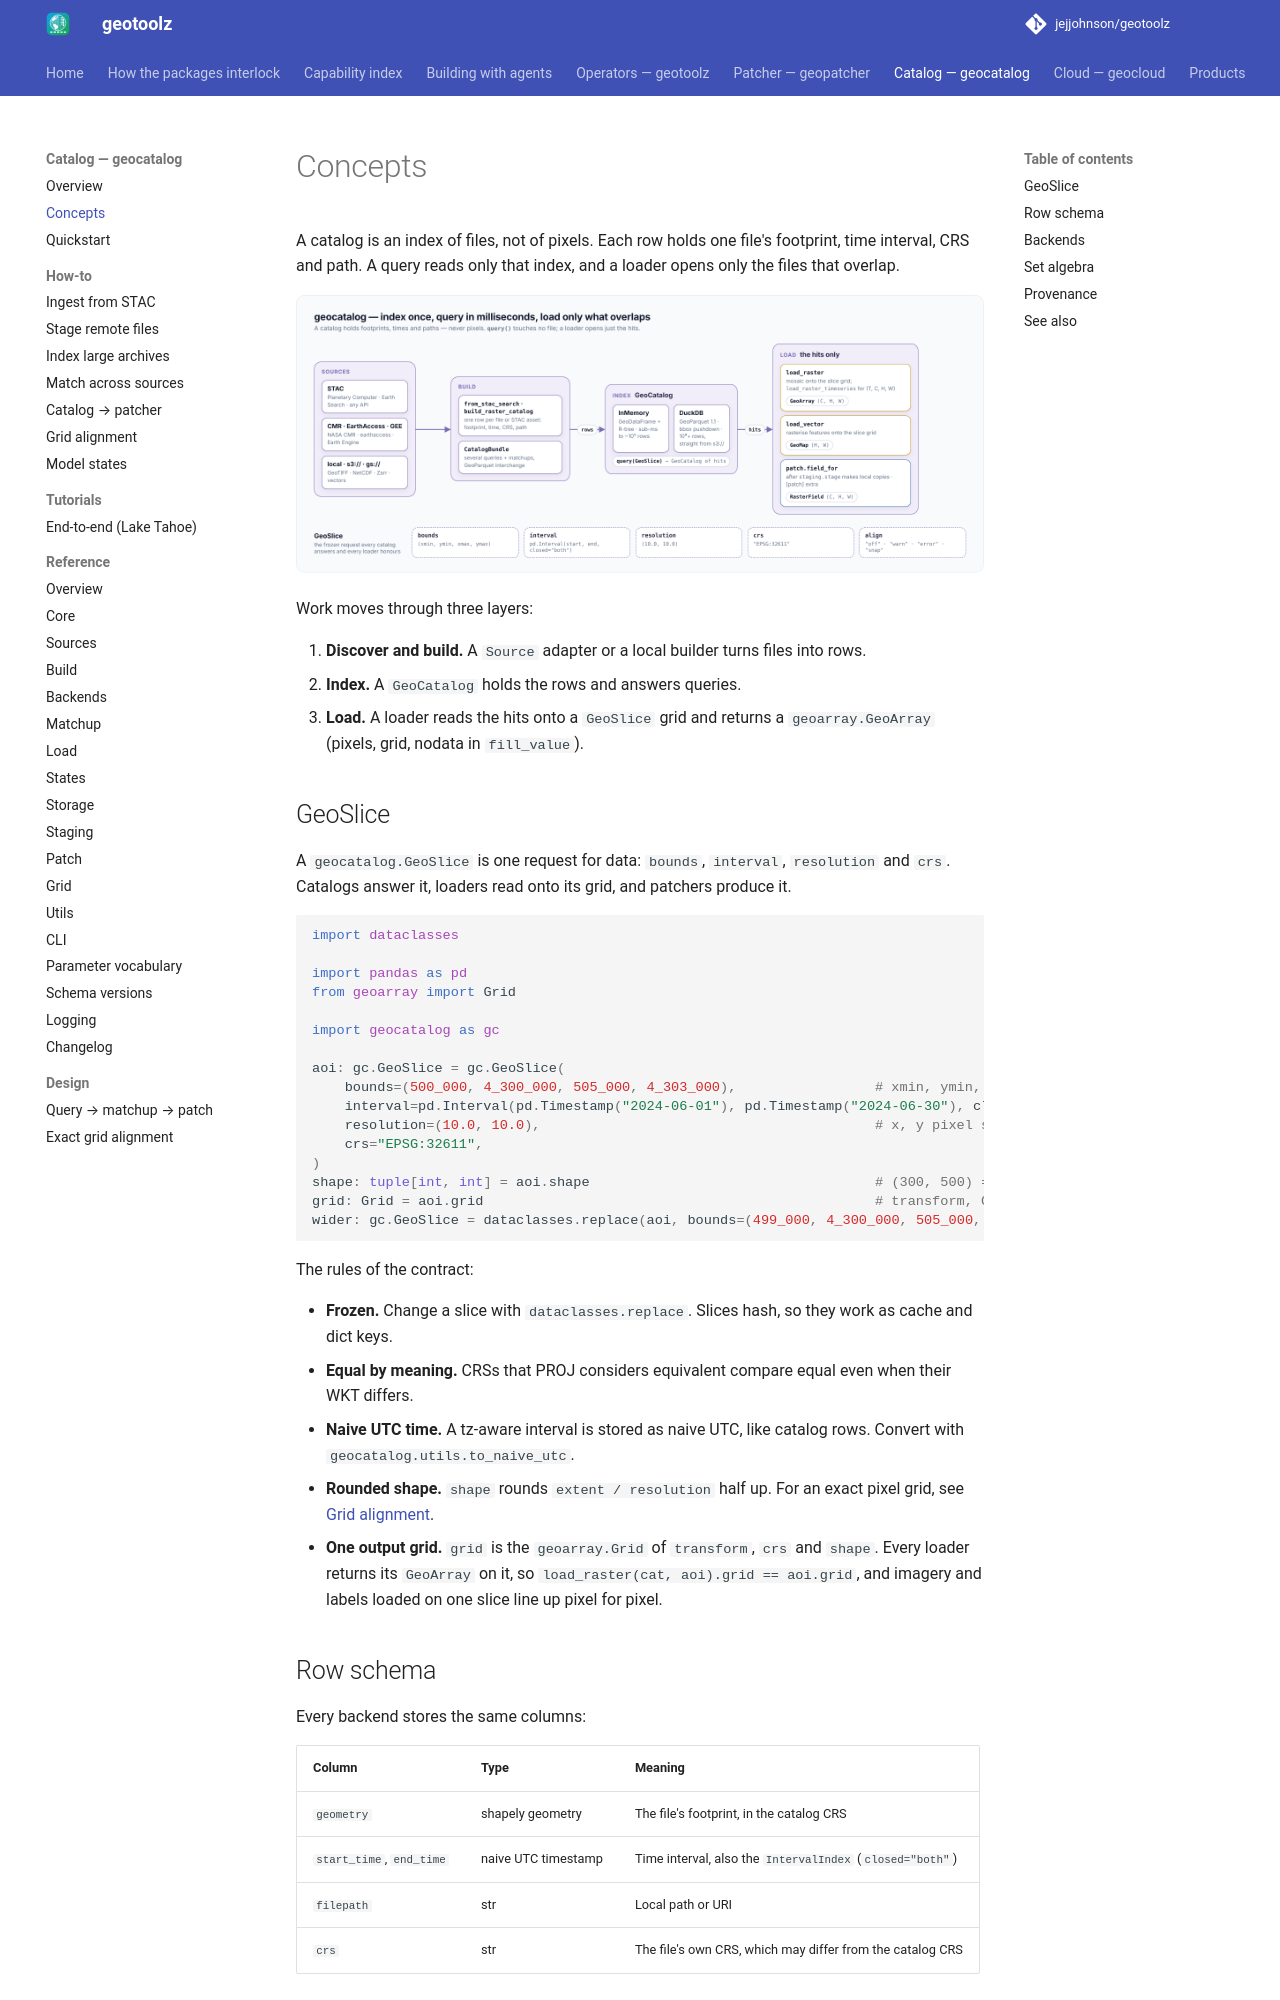

repository: jejjohnson/geotoolz · page: catalog/concepts/index.html · generator: mkdocs

# Concepts

A catalog is an index of files, not of pixels. Each row holds one file's
footprint, time interval, CRS and path. A query reads only that index, and
a loader opens only the files that overlap.

![geocatalog: sources are built into an InMemory or DuckDB catalog, queried with a GeoSlice, and only the hits are loaded as a GeoArray or a geopatcher RasterField](../assets/diagrams/catalog-flow.png)

Work moves through three layers:

1. **Discover and build.** A `Source` adapter or a local builder turns
   files into rows.
2. **Index.** A `GeoCatalog` holds the rows and answers queries.
3. **Load.** A loader reads the hits onto a `GeoSlice` grid and returns
   a `geoarray.GeoArray` (pixels, grid, nodata in `fill_value`).

## GeoSlice

A `geocatalog.GeoSlice` is one request for data: `bounds`, `interval`,
`resolution` and `crs`. Catalogs answer it, loaders read onto its grid, and
patchers produce it.

```python
import dataclasses

import pandas as pd
from geoarray import Grid

import geocatalog as gc

aoi: gc.GeoSlice = gc.GeoSlice(
    bounds=(500_000, 4_300_000, 505_000, 4_303_000),                 # xmin, ymin, xmax, ymax in metres
    interval=pd.Interval(pd.Timestamp("2024-06-01"), pd.Timestamp("2024-06-30"), closed="both"),
    resolution=(10.0, 10.0),                                         # x, y pixel size
    crs="EPSG:32611",
)
shape: tuple[int, int] = aoi.shape                                   # (300, 500) = (H, W)
grid: Grid = aoi.grid                                                # transform, CRS and (H, W)
wider: gc.GeoSlice = dataclasses.replace(aoi, bounds=(499_000, 4_300_000, 505_000, 4_303_000))
```

The rules of the contract:

- **Frozen.** Change a slice with `dataclasses.replace`. Slices hash, so
  they work as cache and dict keys.
- **Equal by meaning.** CRSs that PROJ considers equivalent compare equal
  even when their WKT differs.
- **Naive UTC time.** A tz-aware interval is stored as naive UTC, like
  catalog rows. Convert with `geocatalog.utils.to_naive_utc`.
- **Rounded shape.** `shape` rounds `extent / resolution` half up. For an
  exact pixel grid, see [Grid alignment](how-to/grid-alignment.md).
- **One output grid.** `grid` is the `geoarray.Grid` of `transform`,
  `crs` and `shape`. Every loader returns its `GeoArray` on it, so
  `load_raster(cat, aoi).grid == aoi.grid`, and imagery and labels loaded
  on one slice line up pixel for pixel.
